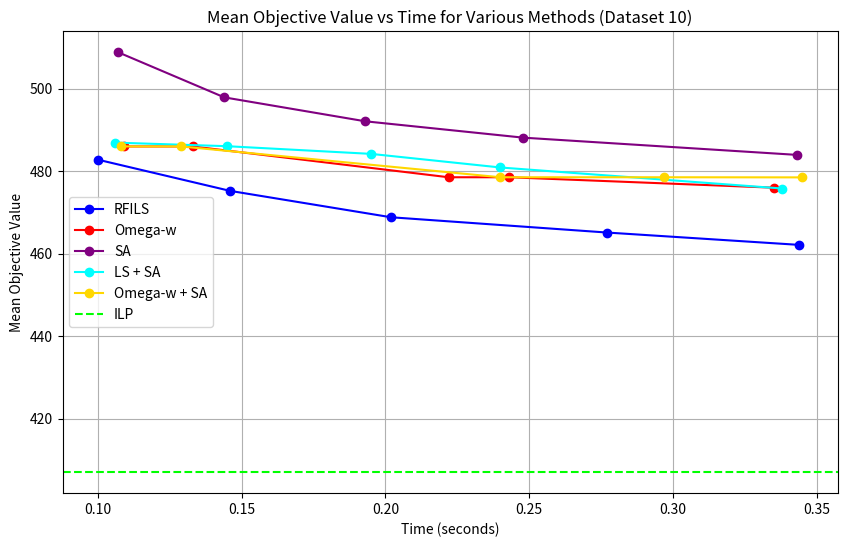

Python code for this plot:
import matplotlib.pyplot as plt

# Updated data for RFILS (replaces RFI) based on Dataset 10 provided results
time_points_rfi = [0.100, 0.146, 0.202, 0.277, 0.344]
mean_objective_rfi_new = [482.77, 475.20, 468.80, 465.10, 462.10]

# Data for Omega-W (as provided for Dataset 10)
time_points_omega_w_new = [0.109, 0.133, 0.222, 0.243, 0.335]
mean_objective_omega_w_dataset10 = [485.97, 485.97, 478.50, 478.50, 475.97]

# Data for Simulated Annealing (Dataset 10)
time_points_sim_annealing = [0.107, 0.144, 0.193, 0.248, 0.343]
mean_objective_sim_annealing = [508.83, 497.87, 492.07, 488.10, 483.93]

# Data for LS + SA (Dataset 10)
time_points_ls_sa = [0.106, 0.145, 0.195, 0.240, 0.338]
mean_objective_ls_sa = [486.90, 486.03, 484.17, 480.87, 475.77]

# Data for Omega-w + SA (Dataset 10)
time_points_omega_w_sa = [0.108, 0.129, 0.240, 0.297, 0.345]
mean_objective_omega_w_sa = [485.97, 485.97, 478.50, 478.50, 478.47]

# Plotting the graph for Dataset 10
plt.figure(figsize=(10,6))

# Plot for RFILS (new data, replacing RFI)
plt.plot(time_points_rfi, mean_objective_rfi_new, marker='o', label='RFILS', linestyle='-', color='blue')

# Plot for Omega-W (Dataset 10)
plt.plot(time_points_omega_w_new, mean_objective_omega_w_dataset10, marker='o', label='Omega-w', linestyle='-', color='red')

# Plot for Simulated Annealing (Dataset 10)
plt.plot(time_points_sim_annealing, mean_objective_sim_annealing, marker='o', label='SA', linestyle='-', color='purple')

# Plot for LS + SA (Dataset 10)
plt.plot(time_points_ls_sa, mean_objective_ls_sa, marker='o', label='LS + SA', linestyle='-', color='cyan')

# Plot for Omega-w + SA (Dataset 10)
plt.plot(time_points_omega_w_sa, mean_objective_omega_w_sa, marker='o', label='Omega-w + SA', linestyle='-', color='gold')

# Adding a reference line for Integer Linear Programming (ILP) value
plt.axhline(y=407, color='lime', linestyle='--', label='ILP')

# Adding labels and title
plt.xlabel('Time (seconds)')
plt.ylabel('Mean Objective Value')
plt.title('Mean Objective Value vs Time for Various Methods (Dataset 10)')
plt.grid(True)
plt.legend()

# Show the plot
plt.show()
